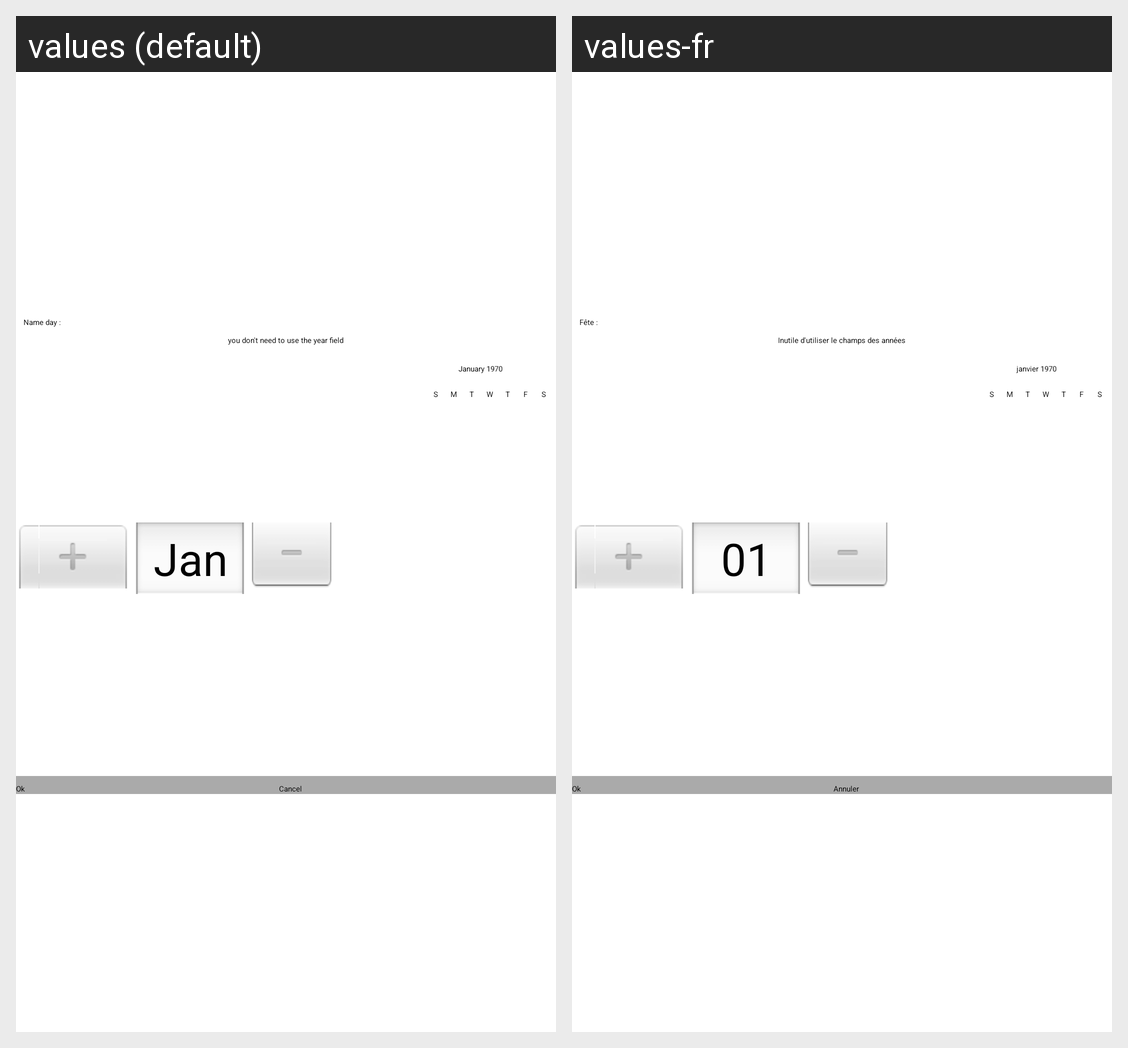

This grid shows one Android layout under two languages. Give, for every string resource on the screen, its name, the default text and each shown locale's text.
Android screen res/layout/updatenamedaydialog.xml rendered under 2 locales, left to right: values (default), values-fr. Device: Nexus 5 (rendered at 1080×1920; each locale shown at half size, 540×960, under a caption strip naming it); theme Theme.HappyContacts.
Strings drawn on this screen, with the default value and each locale's value (text and hints the layout hard-codes, and strings that could not be matched under every locale, appear in the picture but are not listed):

enter_nameday
  values: Name day :
  values-fr: Fête :

ignore_year_field
  values: you don't need to use the year field
  values-fr: Inutile d'utiliser le champs des années

ok
  values: Ok
  values-fr: Ok

cancel
  values: Cancel
  values-fr: Annuler
